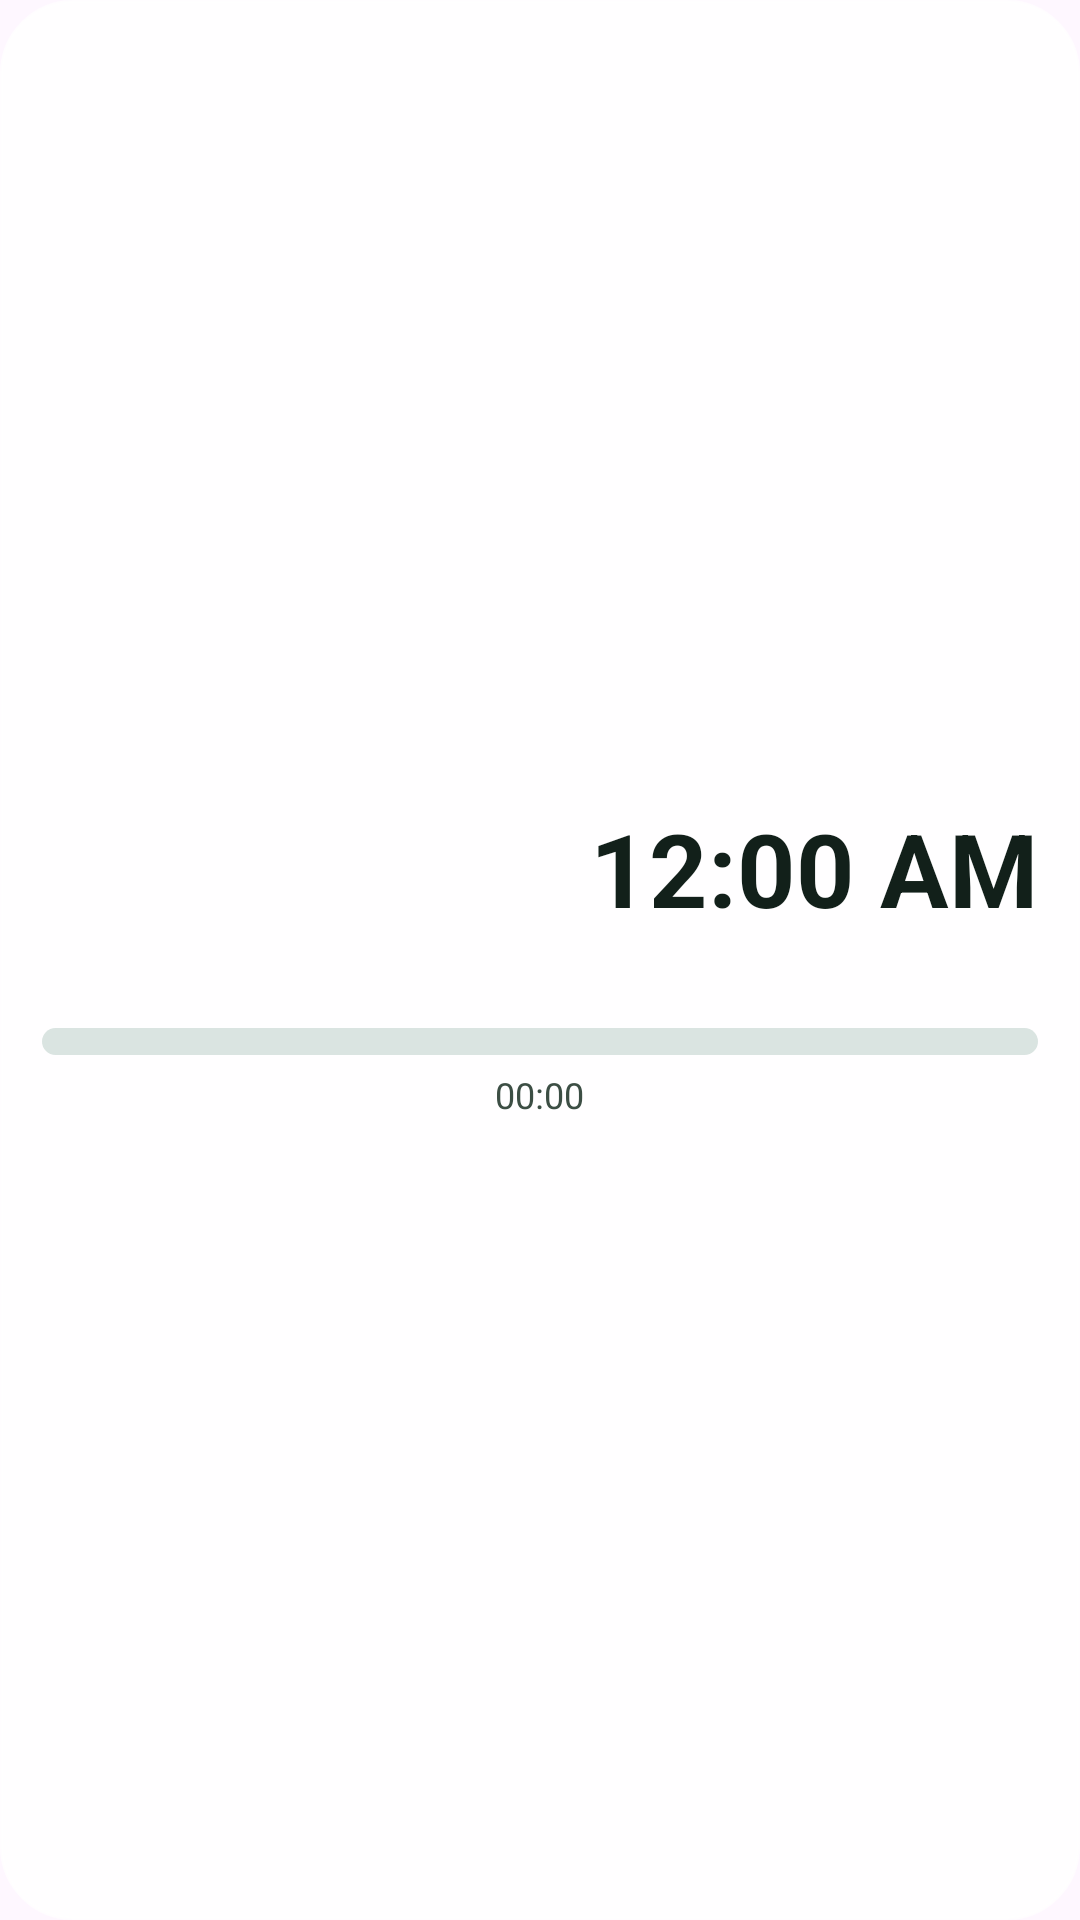

Android layout source for this screen:
<!-- AndroidManifest.xml: application theme Theme.GtSalat -->
<!-- res/layout/widget_progress_classic.xml -->
<?xml version="1.0" encoding="utf-8"?>
<LinearLayout xmlns:android="http://schemas.android.com/apk/res/android"
    android:id="@+id/widget_root"
    android:layout_width="match_parent"
    android:layout_height="match_parent"
    android:orientation="vertical"
    android:layoutDirection="rtl"
    android:background="@drawable/widget_bg_scrim"
    android:gravity="center_vertical"
    android:paddingHorizontal="14dp"
    android:paddingVertical="12dp">

    <LinearLayout
        android:layout_width="match_parent"
        android:layout_height="wrap_content"
        android:orientation="horizontal"
        android:gravity="center_vertical">

        <TextClock
            android:id="@+id/widget_clock"
            android:layout_width="wrap_content"
            android:layout_height="wrap_content"
            android:format24Hour="HH:mm"
            android:format12Hour="hh:mm a"
            android:maxLines="1"
            android:textColor="@color/widget_text"
            android:textSize="34sp"
            android:textStyle="bold" />

        <LinearLayout
            android:layout_width="0dp"
            android:layout_height="wrap_content"
            android:layout_weight="1"
            android:orientation="vertical"
            android:gravity="end">

            <TextView
                android:id="@+id/widget_hijri"
                android:layout_width="wrap_content"
                android:layout_height="wrap_content"
                android:maxLines="1"
                android:ellipsize="end"
                android:textColor="@color/widget_muted"
                android:textSize="11sp" />

            <TextView
                android:id="@+id/widget_gregorian"
                android:layout_width="wrap_content"
                android:layout_height="wrap_content"
                android:maxLines="1"
                android:ellipsize="end"
                android:textColor="@color/widget_muted"
                android:textSize="11sp" />
        </LinearLayout>
    </LinearLayout>

    <LinearLayout
        android:layout_width="match_parent"
        android:layout_height="wrap_content"
        android:orientation="horizontal"
        android:gravity="center_vertical"
        android:layout_marginTop="7dp">

        <TextView
            android:id="@+id/widget_prev"
            android:layout_width="wrap_content"
            android:layout_height="wrap_content"
            android:maxLines="1"
            android:textColor="@color/widget_muted"
            android:textSize="13sp" />

        <TextView
            android:id="@+id/widget_next"
            android:layout_width="0dp"
            android:layout_height="wrap_content"
            android:layout_weight="1"
            android:gravity="end"
            android:maxLines="1"
            android:textColor="@color/widget_gold"
            android:textSize="13sp"
            android:textStyle="bold" />
    </LinearLayout>

    <ProgressBar
        android:id="@+id/widget_progress"
        style="?android:attr/progressBarStyleHorizontal"
        android:layout_width="match_parent"
        android:layout_height="9dp"
        android:layout_marginTop="6dp"
        android:max="1000"
        android:progressDrawable="@drawable/widget_progress_track" />

    <Chronometer
        android:id="@+id/widget_remaining"
        android:layout_width="wrap_content"
        android:layout_height="wrap_content"
        android:layout_gravity="center_horizontal"
        android:layout_marginTop="5dp"
        android:textColor="@color/widget_muted"
        android:textSize="12sp" />
</LinearLayout>
<!-- resources referenced by this layout -->
<resources>
  <color name="widget_gold">#FF6F5200</color>
  <color name="widget_muted">#FF3C4E44</color>
  <color name="widget_text">#FF12201A</color>
  <!-- drawable widget_bg_scrim (drawable) -->
  <?xml version="1.0" encoding="utf-8"?>
  <shape xmlns:android="http://schemas.android.com/apk/res/android" android:shape="rectangle">
      <solid android:color="@color/widget_glass" />
      <stroke android:width="1dp" android:color="@color/widget_edge" />
      <corners android:radius="24dp" />
  </shape>
  <!-- drawable widget_progress_track (drawable) -->
  <?xml version="1.0" encoding="utf-8"?>
  <layer-list xmlns:android="http://schemas.android.com/apk/res/android">
      <item android:id="@android:id/background">
          <shape android:shape="rectangle">
              <solid android:color="@color/widget_track" />
              <corners android:radius="5dp" />
          </shape>
      </item>
      <item android:id="@android:id/progress">
          <clip>
              <shape android:shape="rectangle">
                  <solid android:color="@color/widget_accent" />
                  <corners android:radius="5dp" />
              </shape>
          </clip>
      </item>
  </layer-list>
  <style name="Theme.GtSalat" parent="Theme.Material3.DayNight.NoActionBar">
          <item name="android:statusBarColor">@android:color/transparent</item>
      </style>
  <color name="widget_glass">#D9FFFFFF</color>
  <color name="widget_edge">#BFFFFFFF</color>
  <color name="widget_track">#260B5039</color>
  <color name="widget_accent">#FF0B5039</color>
</resources>
